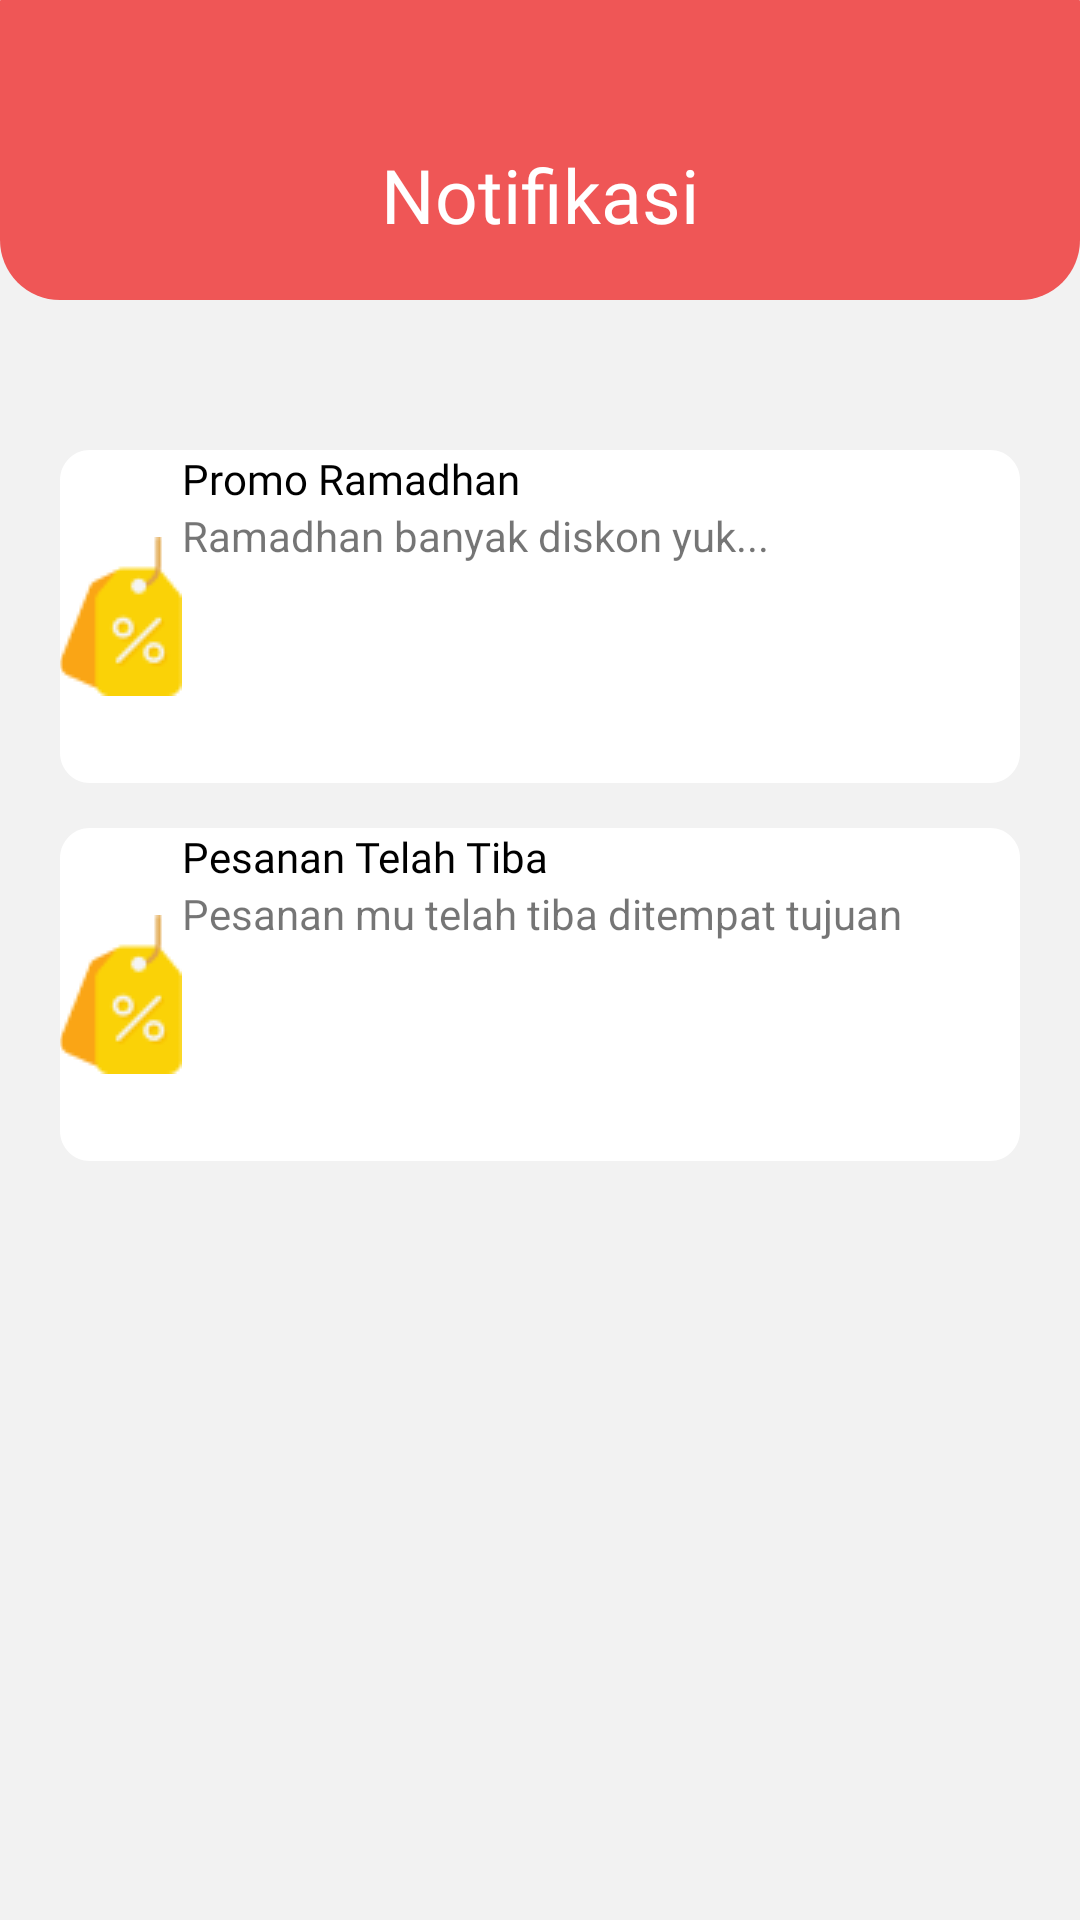

Reconstruct the res/layout file that produces this screen, plus the resources it refers to.
<!-- AndroidManifest.xml: application theme Theme.BeefLover -->
<!-- res/layout/fragment_promo.xml -->
<?xml version="1.0" encoding="utf-8"?>
<androidx.constraintlayout.widget.ConstraintLayout xmlns:android="http://schemas.android.com/apk/res/android"
    xmlns:app="http://schemas.android.com/apk/res-auto"
    xmlns:tools="http://schemas.android.com/tools"
    android:layout_width="match_parent"
    android:layout_height="match_parent"
    android:background="#F2F2F2"
    tools:context=".fragment.FragmentPromo">

    <TextView
        android:id="@+id/textView"
        android:layout_width="match_parent"
        android:layout_height="100dp"
        android:background="@drawable/kotakheader"
        android:fontFamily="@font/poppins_semibold"
        android:gravity="center"
        android:paddingTop="40dp"
        android:text="Notifikasi"
        android:textColor="@color/white"
        android:textSize="25dp"
        app:layout_constraintEnd_toEndOf="parent"
        app:layout_constraintStart_toStartOf="parent"
        app:layout_constraintTop_toTopOf="parent" />

    <RelativeLayout
        android:id="@+id/layar1"
        android:layout_width="match_parent"
        android:layout_height="wrap_content"
        android:layout_marginHorizontal="20dp"
        android:layout_marginTop="50dp"
        android:padding="@dimen/_10sdp"
        android:background="@drawable/rectangle_alamat"
        app:layout_constraintTop_toBottomOf="@+id/textView">

        <ImageView
            android:id="@+id/icon1"
            android:layout_width="wrap_content"
            android:layout_height="wrap_content"
            android:layout_centerVertical="true"
            android:layout_marginEnd="@dimen/_10sdp"
            android:src="@drawable/ic_diskon"/>

        <TextView
            android:id="@+id/text1"
            android:layout_width="wrap_content"
            android:layout_height="wrap_content"
            android:layout_marginTop="@dimen/_10sdp"
            android:fontFamily="@font/poppins_semibold"
            android:textSize="@dimen/_16sdp"
            android:textColor="@color/black"
            android:text="Promo Ramadhan"
            android:layout_toEndOf="@+id/icon1"/>

        <TextView
            android:layout_width="wrap_content"
            android:layout_height="wrap_content"
            android:text="Ramadhan banyak diskon yuk..."
            android:layout_below="@+id/text1"
            android:layout_toEndOf="@+id/icon1"/>
    </RelativeLayout>

    <RelativeLayout
        android:id="@+id/layar2"
        android:layout_width="match_parent"
        android:layout_height="wrap_content"
        android:layout_marginHorizontal="20dp"
        android:layout_marginTop="15dp"
        android:padding="@dimen/_10sdp"
        android:background="@drawable/rectangle_alamat"
        app:layout_constraintTop_toBottomOf="@+id/layar1">

        <ImageView
            android:id="@+id/icon2"
            android:layout_width="wrap_content"
            android:layout_height="wrap_content"
            android:layout_centerVertical="true"
            android:layout_marginEnd="@dimen/_10sdp"
            android:src="@drawable/ic_diskon"/>

        <TextView
            android:id="@+id/text2"
            android:layout_width="wrap_content"
            android:layout_height="wrap_content"
            android:layout_marginTop="@dimen/_10sdp"
            android:fontFamily="@font/poppins_semibold"
            android:textSize="@dimen/_16sdp"
            android:textColor="@color/black"
            android:text="Pesanan Telah Tiba"
            android:layout_toEndOf="@+id/icon2"/>

        <TextView
            android:layout_width="wrap_content"
            android:layout_height="wrap_content"
            android:text="Pesanan mu telah tiba ditempat tujuan"
            android:layout_below="@+id/text2"
            android:layout_toEndOf="@+id/icon2"/>
    </RelativeLayout>


</androidx.constraintlayout.widget.ConstraintLayout>
<!-- resources referenced by this layout -->
<resources>
  <color name="black">#FF000000</color>
  <color name="white">#FFFFFFFF</color>
  <!-- drawable ic_diskon: png bitmap (drawable, 1644 bytes) -->
  <!-- drawable kotakheader (drawable) -->
  <?xml version="1.0" encoding="utf-8"?>
  <shape xmlns:android="http://schemas.android.com/apk/res/android">
      <solid android:color="@color/warna_utama" />
      <stroke android:width="0dp" android:color="@color/white" />
      <padding android:left="10dp" android:top="10dp" android:right="10dp" android:bottom="10dp" />
      <corners android:topLeftRadius="0.1dp" android:topRightRadius="0.1dp"
          android:bottomLeftRadius="20dp" android:bottomRightRadius="20dp"/>
  </shape>
  <!-- drawable rectangle_alamat (drawable) -->
  <?xml version="1.0" encoding="utf-8"?>
  <vector
      xmlns:android="http://schemas.android.com/apk/res/android"
      xmlns:aapt="http://schemas.android.com/aapt"
      android:width="320dp"
      android:height="111dp"
      android:viewportWidth="320"
      android:viewportHeight="111"
      >
  
      <group>
  
          <clip-path
              android:pathData="M10 0H310C315.523 0 320 4.47715 320 10V101C320 106.523 315.523 111 310 111H10C4.47715 111 0 106.523 0 101V10C0 4.47715 4.47715 0 10 0Z"
              />
  
          <path
              android:pathData="M0 0V111H320V0"
              android:fillColor="#FFFFFF"
              />
  
      </group>
  
  </vector>
  <style name="Theme.BeefLover" parent="Theme.MaterialComponents.DayNight.NoActionBar">
          
          <item name="colorPrimary">@color/purple_500</item>
          <item name="colorPrimaryVariant">@color/purple_700</item>
          <item name="colorOnPrimary">@color/white</item>
          
          <item name="colorSecondary">@color/teal_200</item>
          <item name="colorSecondaryVariant">@color/teal_700</item>
          <item name="colorOnSecondary">@color/black</item>
          
          <item name="android:statusBarColor" tools:targetApi="l">?attr/colorPrimaryVariant</item>
          
      </style>
  <color name="warna_utama">#EF5656</color>
  <color name="purple_500">#FF6200EE</color>
  <color name="purple_700">#FF3700B3</color>
  <color name="teal_200">#FF03DAC5</color>
  <color name="teal_700">#FF018786</color>
</resources>
